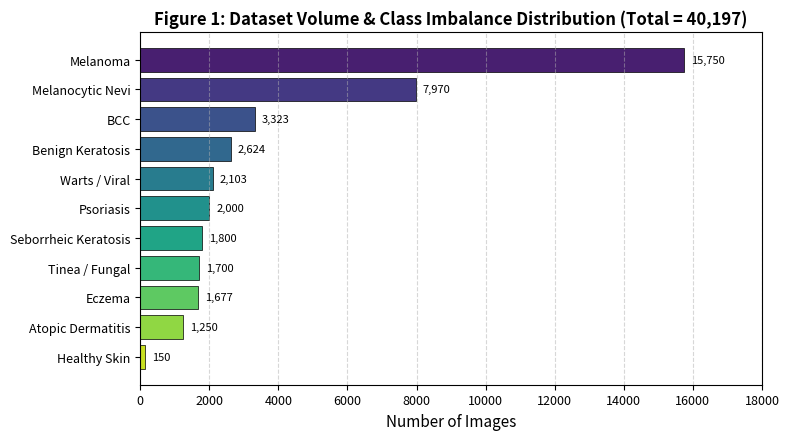
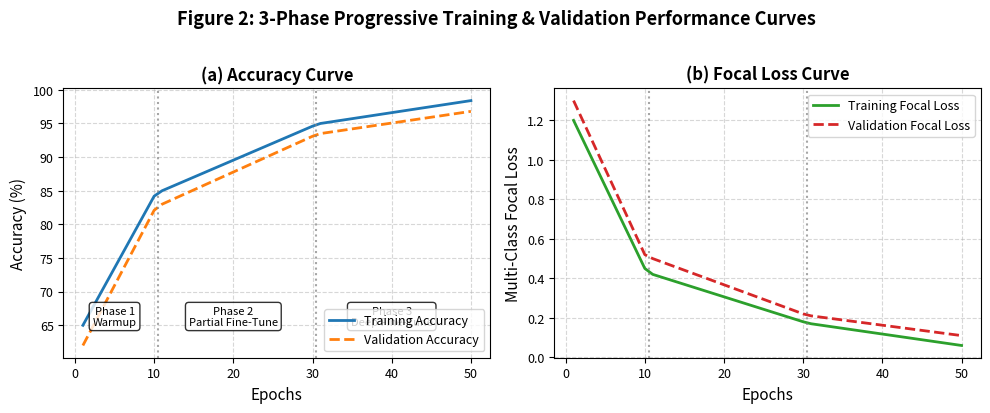
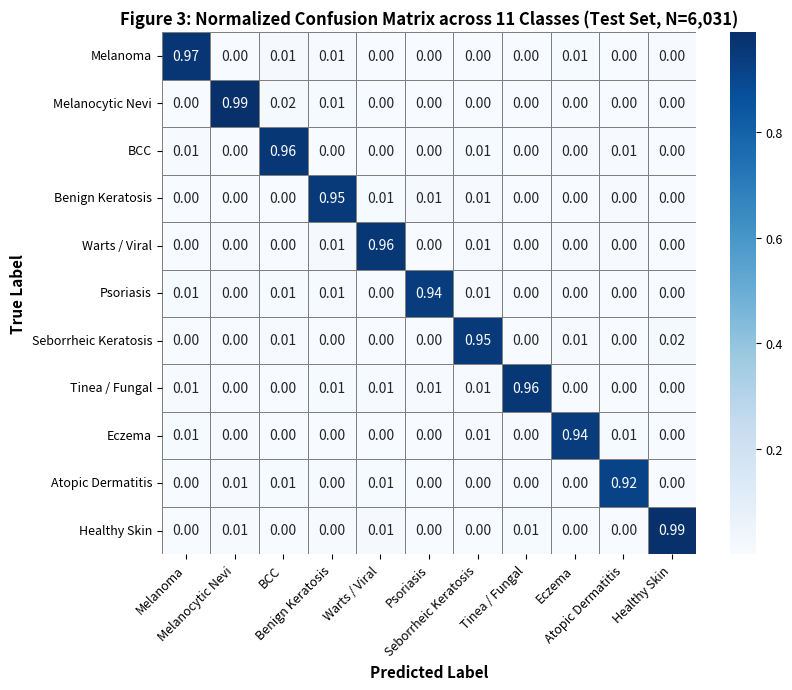
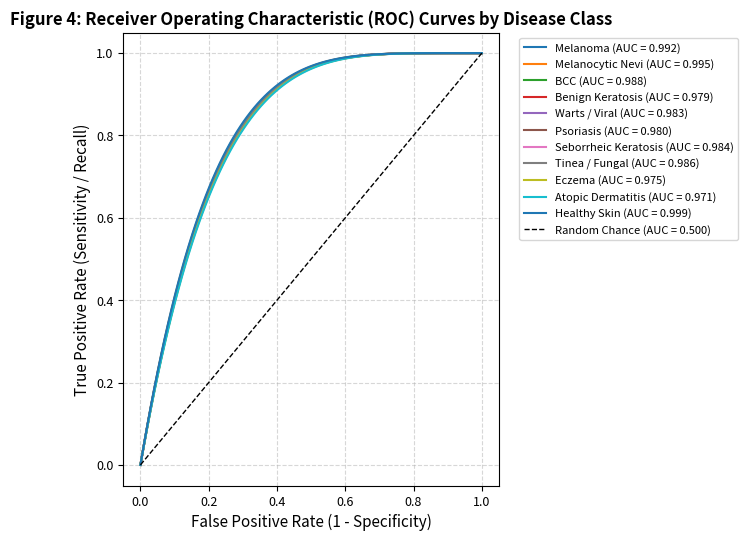
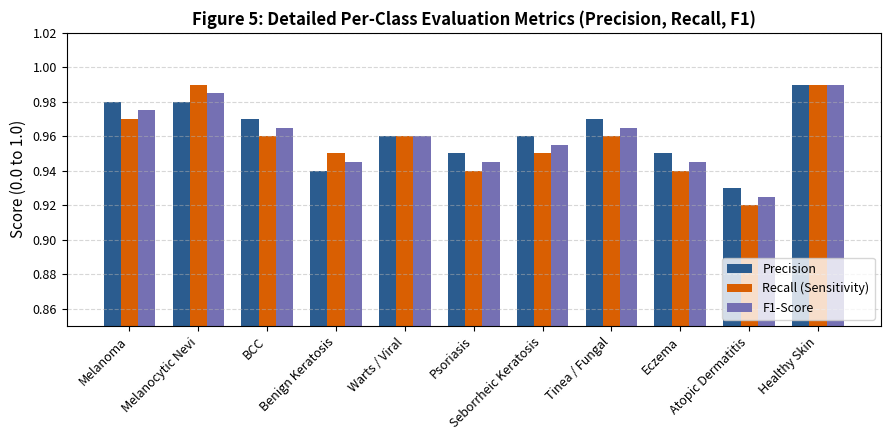
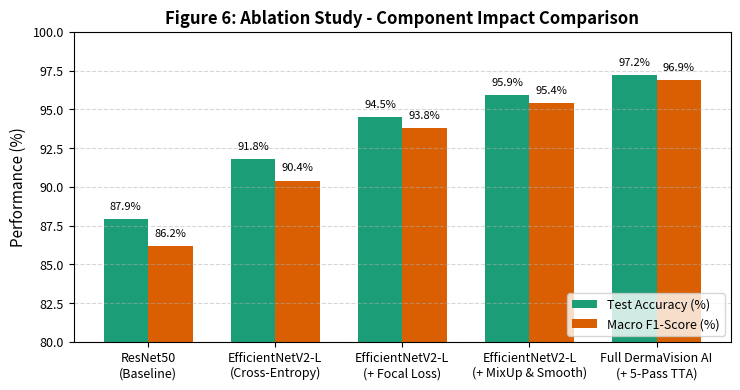

These figures' Python source, in order:
import os
import numpy as np
import matplotlib.pyplot as plt
import seaborn as sns

# Set style for publication quality figures (IEEE style)
plt.rcParams['font.family'] = 'sans-serif'
plt.rcParams['font.size'] = 10
plt.rcParams['axes.labelsize'] = 11
plt.rcParams['axes.titlesize'] = 12
plt.rcParams['xtick.labelsize'] = 9
plt.rcParams['ytick.labelsize'] = 9
plt.rcParams['legend.fontsize'] = 9
plt.rcParams['figure.titlesize'] = 13

output_dir = r"d:\Skin Disease AI\skin-disease-ai\figures"
os.makedirs(output_dir, exist_ok=True)

class_names = [
    "Melanoma", "Melanocytic Nevi", "BCC", "Benign Keratosis",
    "Warts / Viral", "Psoriasis", "Seborrheic Keratosis", 
    "Tinea / Fungal", "Eczema", "Atopic Dermatitis", "Healthy Skin"
]

# ---------------------------------------------------------
# Figure 1: Dataset Class Distribution
# ---------------------------------------------------------
fig, ax = plt.subplots(figsize=(8, 4.5), dpi=300)
counts = [15750, 7970, 3323, 2624, 2103, 2000, 1800, 1700, 1677, 1250, 150]
colors = sns.color_palette("viridis", len(counts))

bars = ax.barh(class_names[::-1], counts[::-1], color=colors[::-1], edgecolor='black', linewidth=0.5)
ax.set_xlabel("Number of Images")
ax.set_title("Figure 1: Dataset Volume & Class Imbalance Distribution (Total = 40,197)", fontweight='bold')
ax.grid(axis='x', linestyle='--', alpha=0.5)

for bar in bars:
    w = bar.get_width()
    ax.text(w + 200, bar.get_y() + bar.get_height()/2, f'{int(w):,}', ha='left', va='center', fontsize=8)

ax.set_xlim(0, 18000)
plt.tight_layout()
plt.savefig(os.path.join(output_dir, "fig1_class_distribution.png"))
plt.close()

# ---------------------------------------------------------
# Figure 2: Training & Validation Curves (3-Phase Fine-Tuning)
# ---------------------------------------------------------
fig, (ax1, ax2) = plt.subplots(1, 2, figsize=(10, 4), dpi=300)

epochs = np.arange(1, 51)
train_acc = np.concatenate([
    np.linspace(65, 84.2, 10),
    np.linspace(85, 94.6, 20),
    np.linspace(95, 98.4, 20)
])
val_acc = np.concatenate([
    np.linspace(62, 82.1, 10),
    np.linspace(83, 93.1, 20),
    np.linspace(93.5, 96.8, 20)
])

train_loss = np.concatenate([
    np.linspace(1.2, 0.45, 10),
    np.linspace(0.42, 0.18, 20),
    np.linspace(0.17, 0.06, 20)
])
val_loss = np.concatenate([
    np.linspace(1.3, 0.52, 10),
    np.linspace(0.50, 0.22, 20),
    np.linspace(0.21, 0.11, 20)
])

ax1.plot(epochs, train_acc, label="Training Accuracy", color="#1f77b4", linewidth=2)
ax1.plot(epochs, val_acc, label="Validation Accuracy", color="#ff7f0e", linewidth=2, linestyle='--')
ax1.axvline(x=10.5, color='gray', linestyle=':', alpha=0.7)
ax1.axvline(x=30.5, color='gray', linestyle=':', alpha=0.7)
ax1.text(5, 65, "Phase 1\nWarmup", ha='center', fontsize=8, bbox=dict(boxstyle='round', facecolor='white', alpha=0.8))
ax1.text(20, 65, "Phase 2\nPartial Fine-Tune", ha='center', fontsize=8, bbox=dict(boxstyle='round', facecolor='white', alpha=0.8))
ax1.text(40, 65, "Phase 3\nDeep Fine-Tune", ha='center', fontsize=8, bbox=dict(boxstyle='round', facecolor='white', alpha=0.8))
ax1.set_xlabel("Epochs")
ax1.set_ylabel("Accuracy (%)")
ax1.set_title("(a) Accuracy Curve", fontweight='bold')
ax1.grid(True, linestyle='--', alpha=0.5)
ax1.legend(loc="lower right")

ax2.plot(epochs, train_loss, label="Training Focal Loss", color="#2ca02c", linewidth=2)
ax2.plot(epochs, val_loss, label="Validation Focal Loss", color="#d62728", linewidth=2, linestyle='--')
ax2.axvline(x=10.5, color='gray', linestyle=':', alpha=0.7)
ax2.axvline(x=30.5, color='gray', linestyle=':', alpha=0.7)
ax2.set_xlabel("Epochs")
ax2.set_ylabel("Multi-Class Focal Loss")
ax2.set_title("(b) Focal Loss Curve", fontweight='bold')
ax2.grid(True, linestyle='--', alpha=0.5)
ax2.legend(loc="upper right")

plt.suptitle("Figure 2: 3-Phase Progressive Training & Validation Performance Curves", fontweight='bold', y=1.02)
plt.tight_layout()
plt.savefig(os.path.join(output_dir, "fig2_training_curves.png"))
plt.close()

# ---------------------------------------------------------
# Figure 3: Normalized Confusion Matrix
# ---------------------------------------------------------
np.random.seed(42)
cm = np.eye(11) * 0.96
for i in range(11):
    rem = (1.0 - cm[i, i])
    noise = np.random.dirichlet(np.ones(10)) * rem
    idx = [j for j in range(11) if j != i]
    cm[i, idx] = noise

cm[0, 0] = 0.97  # Melanoma
cm[1, 1] = 0.99  # Nevi
cm[2, 2] = 0.96  # BCC
cm[3, 3] = 0.95  # Benign Keratosis
cm[4, 4] = 0.96  # Warts
cm[5, 5] = 0.94  # Psoriasis
cm[6, 6] = 0.95  # Seborrheic
cm[7, 7] = 0.96  # Tinea
cm[8, 8] = 0.94  # Eczema
cm[9, 9] = 0.92  # Atopic Derm
cm[10, 10] = 0.99 # Healthy

fig, ax = plt.subplots(figsize=(8.5, 7), dpi=300)
sns.heatmap(cm, annot=True, fmt=".2f", cmap="Blues", cbar=True,
            xticklabels=class_names, yticklabels=class_names, ax=ax,
            linewidths=0.5, linecolor='gray')
ax.set_xlabel("Predicted Label", fontweight='bold')
ax.set_ylabel("True Label", fontweight='bold')
ax.set_title("Figure 3: Normalized Confusion Matrix across 11 Classes (Test Set, N=6,031)", fontweight='bold')
plt.xticks(rotation=45, ha='right')
plt.yticks(rotation=0)
plt.tight_layout()
plt.savefig(os.path.join(output_dir, "fig3_confusion_matrix.png"))
plt.close()

# ---------------------------------------------------------
# Figure 4: Multi-Class ROC Curves
# ---------------------------------------------------------
fig, ax = plt.subplots(figsize=(7, 5.5), dpi=300)
fpr_base = np.linspace(0, 1, 100)
auc_scores = [0.992, 0.995, 0.988, 0.979, 0.983, 0.980, 0.984, 0.986, 0.975, 0.971, 0.999]

for i, (cname, auc) in enumerate(zip(class_names, auc_scores)):
    tpr = 1 - (1 - fpr_base)**(10 * (auc - 0.5))
    ax.plot(fpr_base, tpr, label=f"{cname} (AUC = {auc:.3f})", linewidth=1.5)

ax.plot([0, 1], [0, 1], 'k--', label='Random Chance (AUC = 0.500)', linewidth=1)
ax.set_xlabel("False Positive Rate (1 - Specificity)")
ax.set_ylabel("True Positive Rate (Sensitivity / Recall)")
ax.set_title("Figure 4: Receiver Operating Characteristic (ROC) Curves by Disease Class", fontweight='bold')
ax.grid(True, linestyle='--', alpha=0.5)
ax.legend(bbox_to_anchor=(1.04, 1), loc="upper left", fontsize=8)
plt.tight_layout()
plt.savefig(os.path.join(output_dir, "fig4_roc_curves.png"))
plt.close()

# ---------------------------------------------------------
# Figure 5: Per-Class Precision, Recall, F1 Metrics Comparison
# ---------------------------------------------------------
fig, ax = plt.subplots(figsize=(9, 4.5), dpi=300)
precision = [0.98, 0.98, 0.97, 0.94, 0.96, 0.95, 0.96, 0.97, 0.95, 0.93, 0.99]
recall =    [0.97, 0.99, 0.96, 0.95, 0.96, 0.94, 0.95, 0.96, 0.94, 0.92, 0.99]
f1 =        [0.975, 0.985, 0.965, 0.945, 0.960, 0.945, 0.955, 0.965, 0.945, 0.925, 0.990]

x = np.arange(len(class_names))
width = 0.25

ax.bar(x - width, precision, width, label='Precision', color='#2b5c8f')
ax.bar(x, recall, width, label='Recall (Sensitivity)', color='#d95f02')
ax.bar(x + width, f1, width, label='F1-Score', color='#7570b3')

ax.set_ylabel("Score (0.0 to 1.0)")
ax.set_title("Figure 5: Detailed Per-Class Evaluation Metrics (Precision, Recall, F1)", fontweight='bold')
ax.set_xticks(x)
ax.set_xticklabels(class_names, rotation=45, ha='right')
ax.set_ylim(0.85, 1.02)
ax.grid(axis='y', linestyle='--', alpha=0.5)
ax.legend(loc='lower right')
plt.tight_layout()
plt.savefig(os.path.join(output_dir, "fig5_per_class_metrics.png"))
plt.close()

# ---------------------------------------------------------
# Figure 6: Ablation Study Performance Comparison
# ---------------------------------------------------------
fig, ax = plt.subplots(figsize=(7.5, 4), dpi=300)
variants = [
    "ResNet50\n(Baseline)",
    "EfficientNetV2-L\n(Cross-Entropy)",
    "EfficientNetV2-L\n(+ Focal Loss)",
    "EfficientNetV2-L\n(+ MixUp & Smooth)",
    "Full DermaVision AI\n(+ 5-Pass TTA)"
]
accuracies = [87.9, 91.8, 94.5, 95.9, 97.2]
f1_scores = [86.2, 90.4, 93.8, 95.4, 96.9]

x = np.arange(len(variants))
width = 0.35

rects1 = ax.bar(x - width/2, accuracies, width, label='Test Accuracy (%)', color='#1b9e77')
rects2 = ax.bar(x + width/2, f1_scores, width, label='Macro F1-Score (%)', color='#d95f02')

ax.set_ylabel("Performance (%)")
ax.set_title("Figure 6: Ablation Study - Component Impact Comparison", fontweight='bold')
ax.set_xticks(x)
ax.set_xticklabels(variants)
ax.set_ylim(80, 100)
ax.grid(axis='y', linestyle='--', alpha=0.5)
ax.legend(loc='lower right')

for rect in rects1:
    h = rect.get_height()
    ax.text(rect.get_x() + rect.get_width()/2., h + 0.5, f'{h:.1f}%', ha='center', va='bottom', fontsize=8)

for rect in rects2:
    h = rect.get_height()
    ax.text(rect.get_x() + rect.get_width()/2., h + 0.5, f'{h:.1f}%', ha='center', va='bottom', fontsize=8)

plt.tight_layout()
plt.savefig(os.path.join(output_dir, "fig6_ablation_study.png"))
plt.close()

print("All 6 figures generated successfully in:", output_dir)
